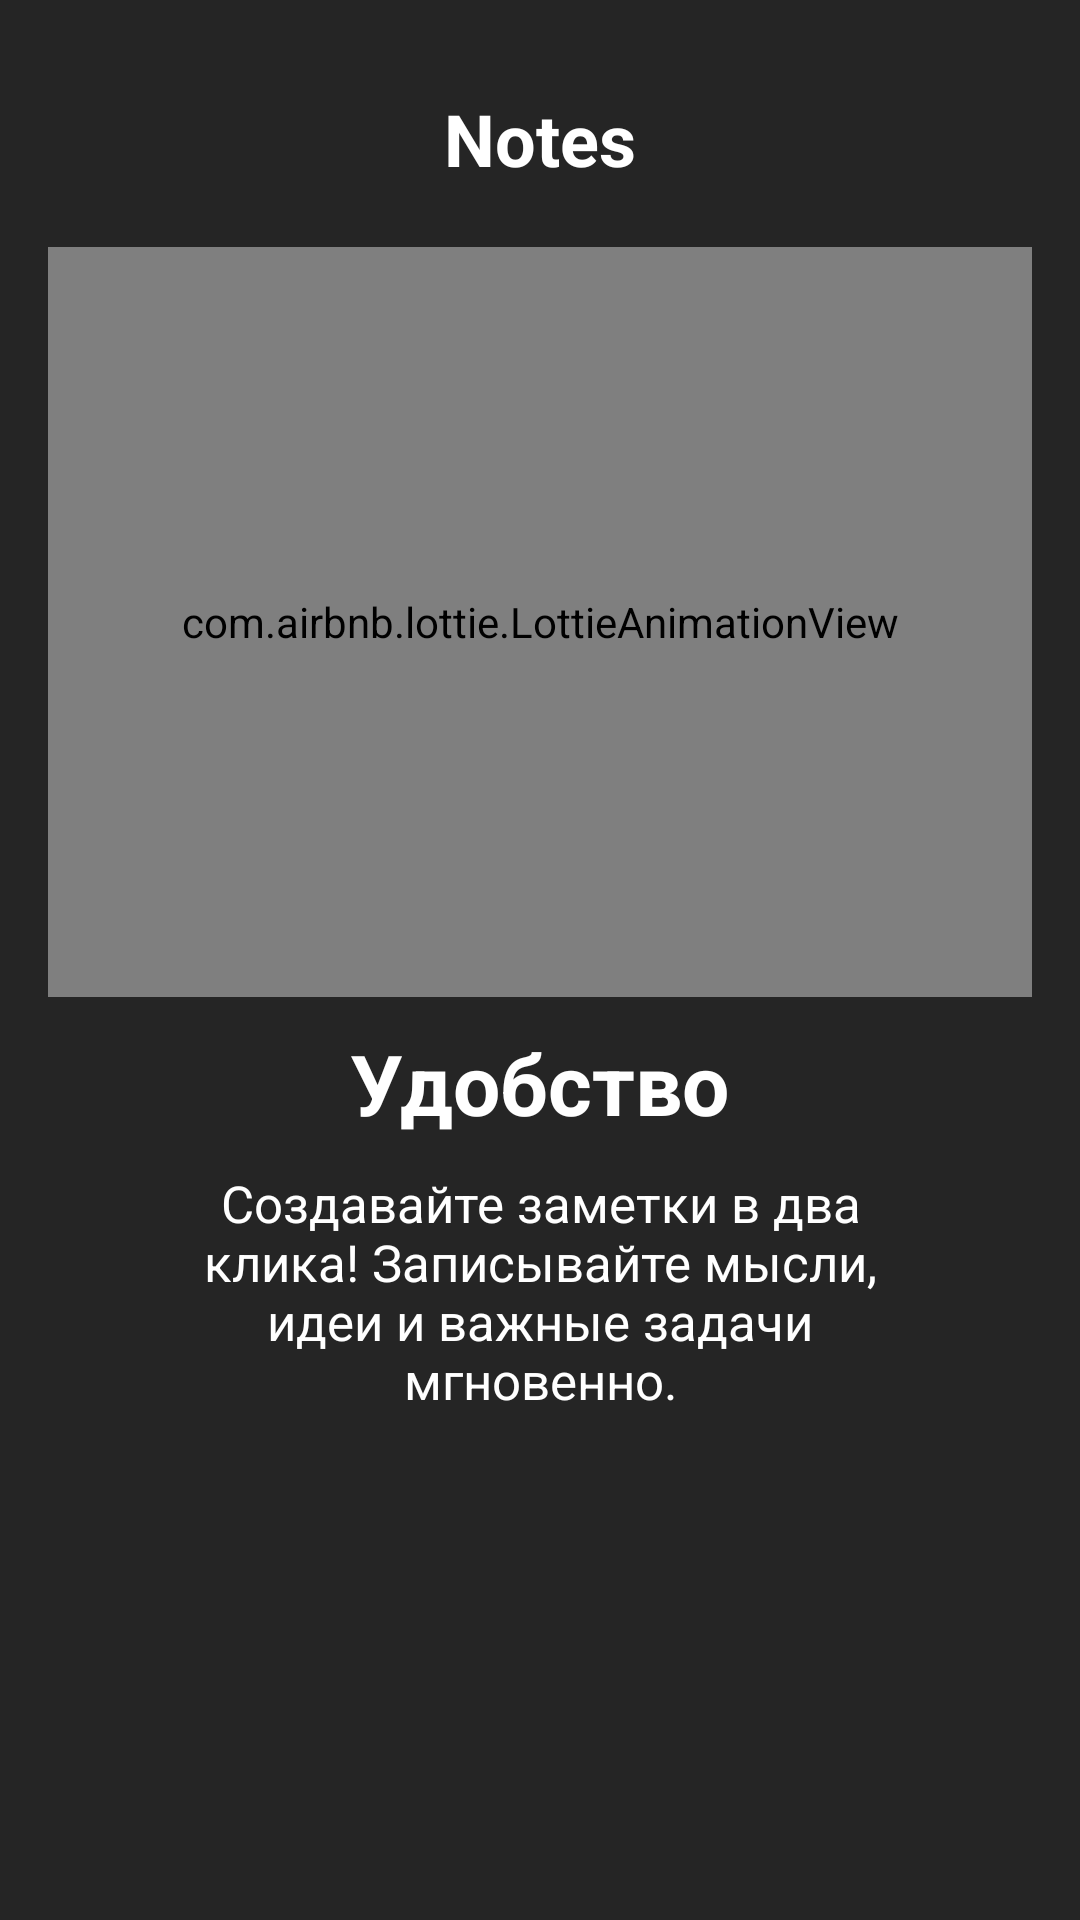

This screen was rendered from an Android layout file. Write that file and the resources it references.
<!-- AndroidManifest.xml: application theme Theme.KotlinHW3 -->
<!-- res/layout/fragment_on_board_pager.xml -->
<?xml version="1.0" encoding="utf-8"?>
<LinearLayout xmlns:android="http://schemas.android.com/apk/res/android"
    xmlns:tools="http://schemas.android.com/tools"
    xmlns:app="http://schemas.android.com/apk/res-auto"
    android:orientation="vertical"
    android:background="#252525"
    android:layout_gravity="center"
    android:layout_width="match_parent"
    android:paddingHorizontal="16dp"
    android:layout_height="match_parent"
    tools:context=".ui.fragment.onBoard.onBoardPagerFragment">


    <TextView
        android:layout_gravity="top|center"
        android:layout_marginTop="30dp"
        android:textSize="24sp"
        android:textColor="@color/white"
        android:textStyle="bold"
        android:text="Notes"
        android:layout_width="wrap_content"
        android:layout_height="wrap_content"/>

    <com.airbnb.lottie.LottieAnimationView
        android:layout_marginTop="20dp"
        android:layout_width="match_parent"
        android:layout_height="250dp"
        android:id="@+id/lottie"
        app:lottie_autoPlay="true"
        app:lottie_loop="true"
        app:lottie_rawRes="@raw/animation"/>


    <TextView
        android:layout_marginTop="10dp"
        android:textStyle="bold"
        android:id="@+id/TV1"
        android:layout_gravity="center"
        android:textSize="28sp"
        android:textColor="@color/white"
        android:text="Удобство"
        android:layout_width="wrap_content"
        android:layout_height="wrap_content"/>

    <TextView
        android:layout_marginTop="10dp"
        android:layout_marginHorizontal="40dp"
        android:id="@+id/TV_txt"
        android:textAlignment="center"
        android:textSize="17sp"
        android:textColor="@color/white"
        android:text="Создавайте заметки в два клика! Записывайте мысли, идеи и важные задачи мгновенно."
        android:layout_width="wrap_content"
        android:layout_height="wrap_content"/>
</LinearLayout>
<!-- resources referenced by this layout -->
<resources>
  <color name="white">#FFFFFFFF</color>
  <style name="Theme.KotlinHW3" parent="Base.Theme.KotlinHW3" />
  <style name="Base.Theme.KotlinHW3" parent="Theme.MaterialComponents.DayNight.NoActionBar.Bridge">
          
          
      </style>
</resources>
